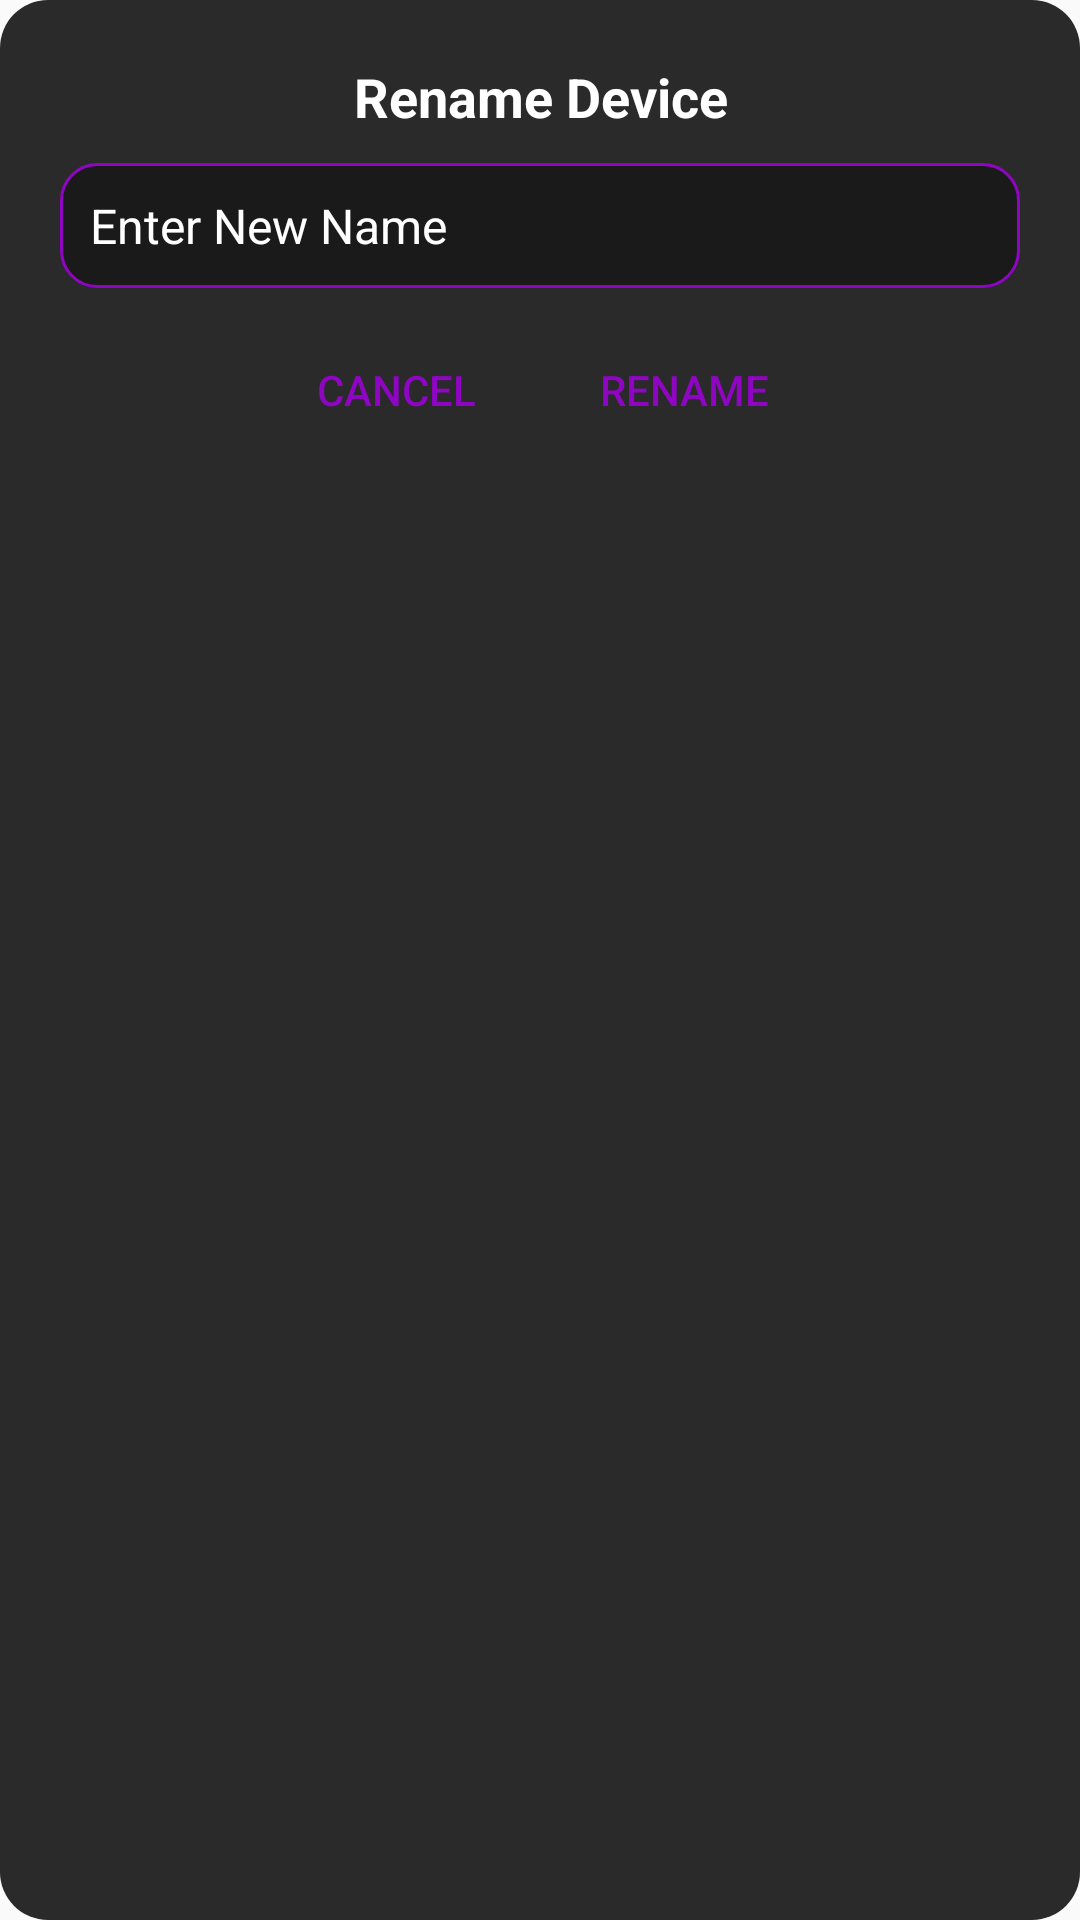

Write the Android layout XML for this screen, with the resource values it uses.
<!-- AndroidManifest.xml: application theme Theme.AppCompat.Light.NoActionBar -->
<!-- res/layout/dialog_rename.xml -->
<?xml version="1.0" encoding="utf-8"?>
<LinearLayout xmlns:android="http://schemas.android.com/apk/res/android"
    android:layout_width="match_parent"
    android:layout_height="wrap_content"
    android:orientation="vertical"
    android:background="@drawable/dialog_background"
    android:padding="20dp">

    <TextView
        android:layout_width="match_parent"
        android:layout_height="wrap_content"
        android:text="@string/dialog_rename_title"
        android:textSize="18sp"
        android:textStyle="bold"
        android:textColor="@color/primaryTextColor"
        android:gravity="center"
        android:paddingBottom="10dp"/>

    <EditText
        android:id="@+id/dialog_edit_text"
        android:layout_width="match_parent"
        android:layout_height="wrap_content"
        android:hint="@string/dialog_rename_editText_default"
        android:textColorHint="@color/white"
        android:background="@drawable/rounded_edit_text"
        android:textColor="@color/primaryTextColor"
        android:textSize="16sp"
        android:padding="10dp"
        android:textAlignment="viewStart"
        android:gravity="start"
        android:imeOptions="actionDone"
        android:inputType="text"
        android:singleLine="true"
        android:imeActionLabel="@string/dialog_rename_positive_button"/>

    <LinearLayout
        android:layout_width="match_parent"
        android:layout_height="wrap_content"
        android:orientation="horizontal"
        android:gravity="center"
        android:paddingTop="10dp">

        <Button
            android:id="@+id/cancel_button"
            android:layout_width="wrap_content"
            android:layout_height="wrap_content"
            android:text="@string/dialog_rename_cancel_button"
            android:textColor="@color/AccentColor"
            android:background="@drawable/on_click_button_effect"
            android:layout_marginEnd="8dp"
            android:padding="10dp"/>

        <Button
            android:id="@+id/rename_button"
            android:layout_width="wrap_content"
            android:layout_height="wrap_content"
            android:text="@string/dialog_rename_positive_button"
            android:textColor="@color/AccentColor"
            android:background="@drawable/on_click_button_effect"
            android:padding="10dp"/>
    </LinearLayout>
</LinearLayout>
<!-- resources referenced by this layout -->
<resources>
  <color name="AccentColor">#8E05C2</color>
  <color name="primaryTextColor">#FFFFFFFF</color>
  <color name="white">#FFFFFFFF</color>
  <!-- drawable dialog_background (drawable) -->
  <?xml version="1.0" encoding="utf-8"?>
  <shape xmlns:android="http://schemas.android.com/apk/res/android">
      <solid android:color="@color/SecondaryColor"/>
      <corners android:radius="16dp"/>
      <padding android:left="20dp" android:right="20dp" android:top="10dp" android:bottom="10dp"/>
  </shape>
  <!-- drawable on_click_button_effect (drawable) -->
  <?xml version="1.0" encoding="utf-8"?>
  <ripple xmlns:android="http://schemas.android.com/apk/res/android"
      android:color="@color/RippleEffectColor">
      <item android:id="@android:id/mask">
          <shape android:shape="rectangle">
              <corners android:radius="16dp" />
              <padding
                  android:left="8dp"
                  android:top="8dp"
                  android:right="8dp"
                  android:bottom="8dp" />
              <solid android:color="#ffffffff" />
              <stroke android:width="1dp" android:color="@color/roundedBackgroundColor" />
          </shape>
      </item>
  </ripple>
  <!-- drawable rounded_edit_text (drawable) -->
  <?xml version="1.0" encoding="utf-8"?>
  <shape xmlns:android="http://schemas.android.com/apk/res/android">
      <solid android:color="@color/backgroundColor"/>
      <corners android:radius="12dp"/>
      <stroke android:width="1dp" android:color="@color/AccentColor"/>
  </shape>
  <string name="dialog_rename_cancel_button">Cancel</string>
  <string name="dialog_rename_editText_default">Enter New Name</string>
  <string name="dialog_rename_positive_button">Rename</string>
  <string name="dialog_rename_title">Rename Device</string>
  <color name="SecondaryColor">#2A2A2A</color>
  <color name="RippleEffectColor">#99444444</color>
  <color name="roundedBackgroundColor">#DDDDDD</color>
  <color name="backgroundColor">#1A1A1A</color>
</resources>
